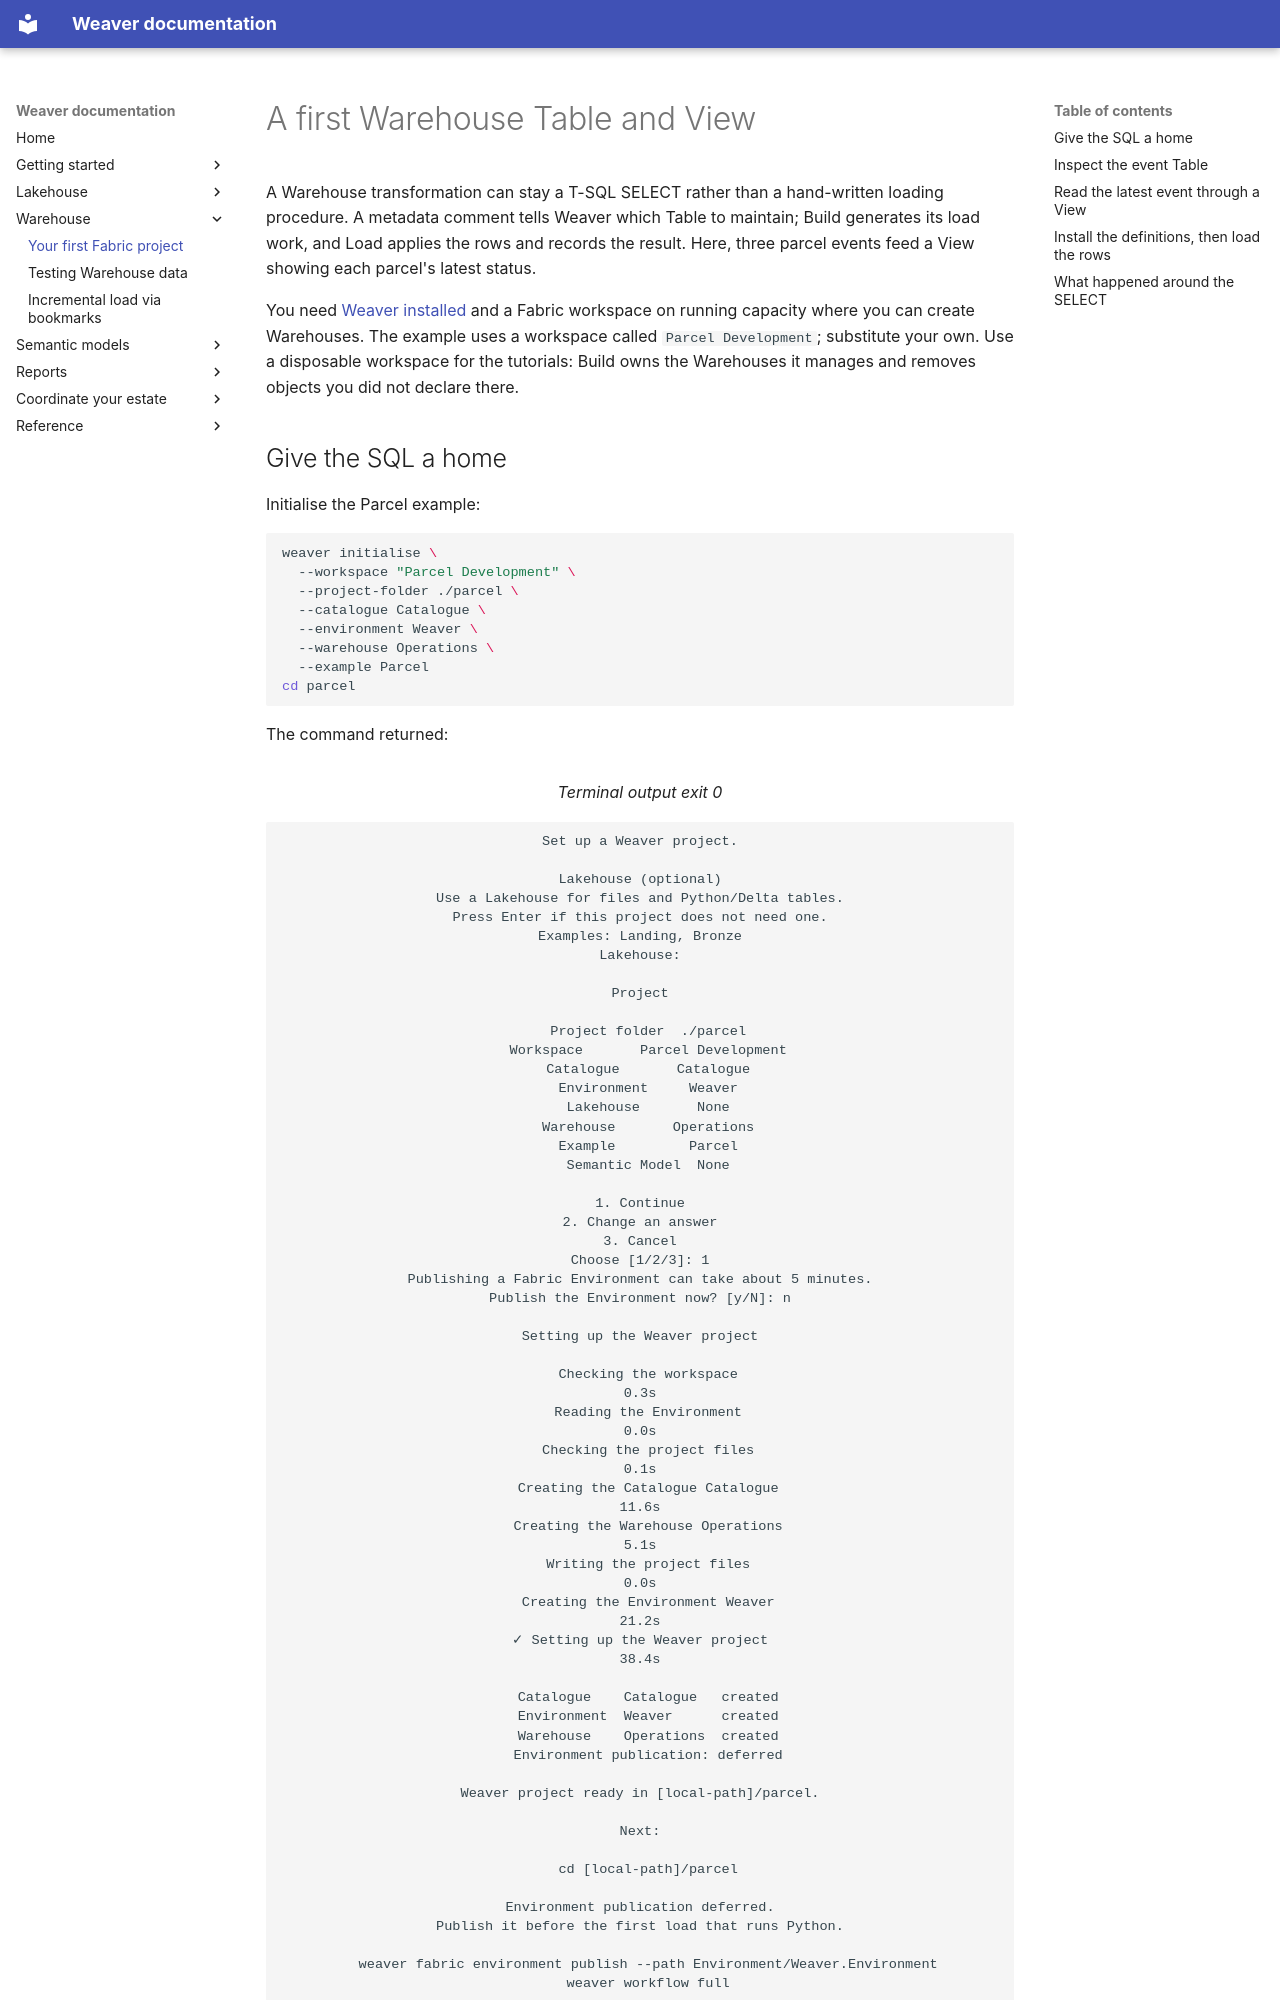

repository: weaverstack/weaverstack-docs · page: warehouse/first-project/index.html · generator: mkdocs

# A first Warehouse Table and View

A Warehouse transformation can stay a T-SQL SELECT rather than a hand-written loading procedure. A metadata comment tells Weaver which Table to maintain; Build generates its load work, and Load applies the rows and records the result. Here, three parcel events feed a View showing each parcel's latest status.

You need [Weaver installed](../getting-started/installation.md) and a Fabric workspace on running capacity where you can create Warehouses. The example uses a workspace called `Parcel Development`; substitute your own. Use a disposable workspace for the tutorials: Build owns the Warehouses it manages and removes objects you did not declare there.
